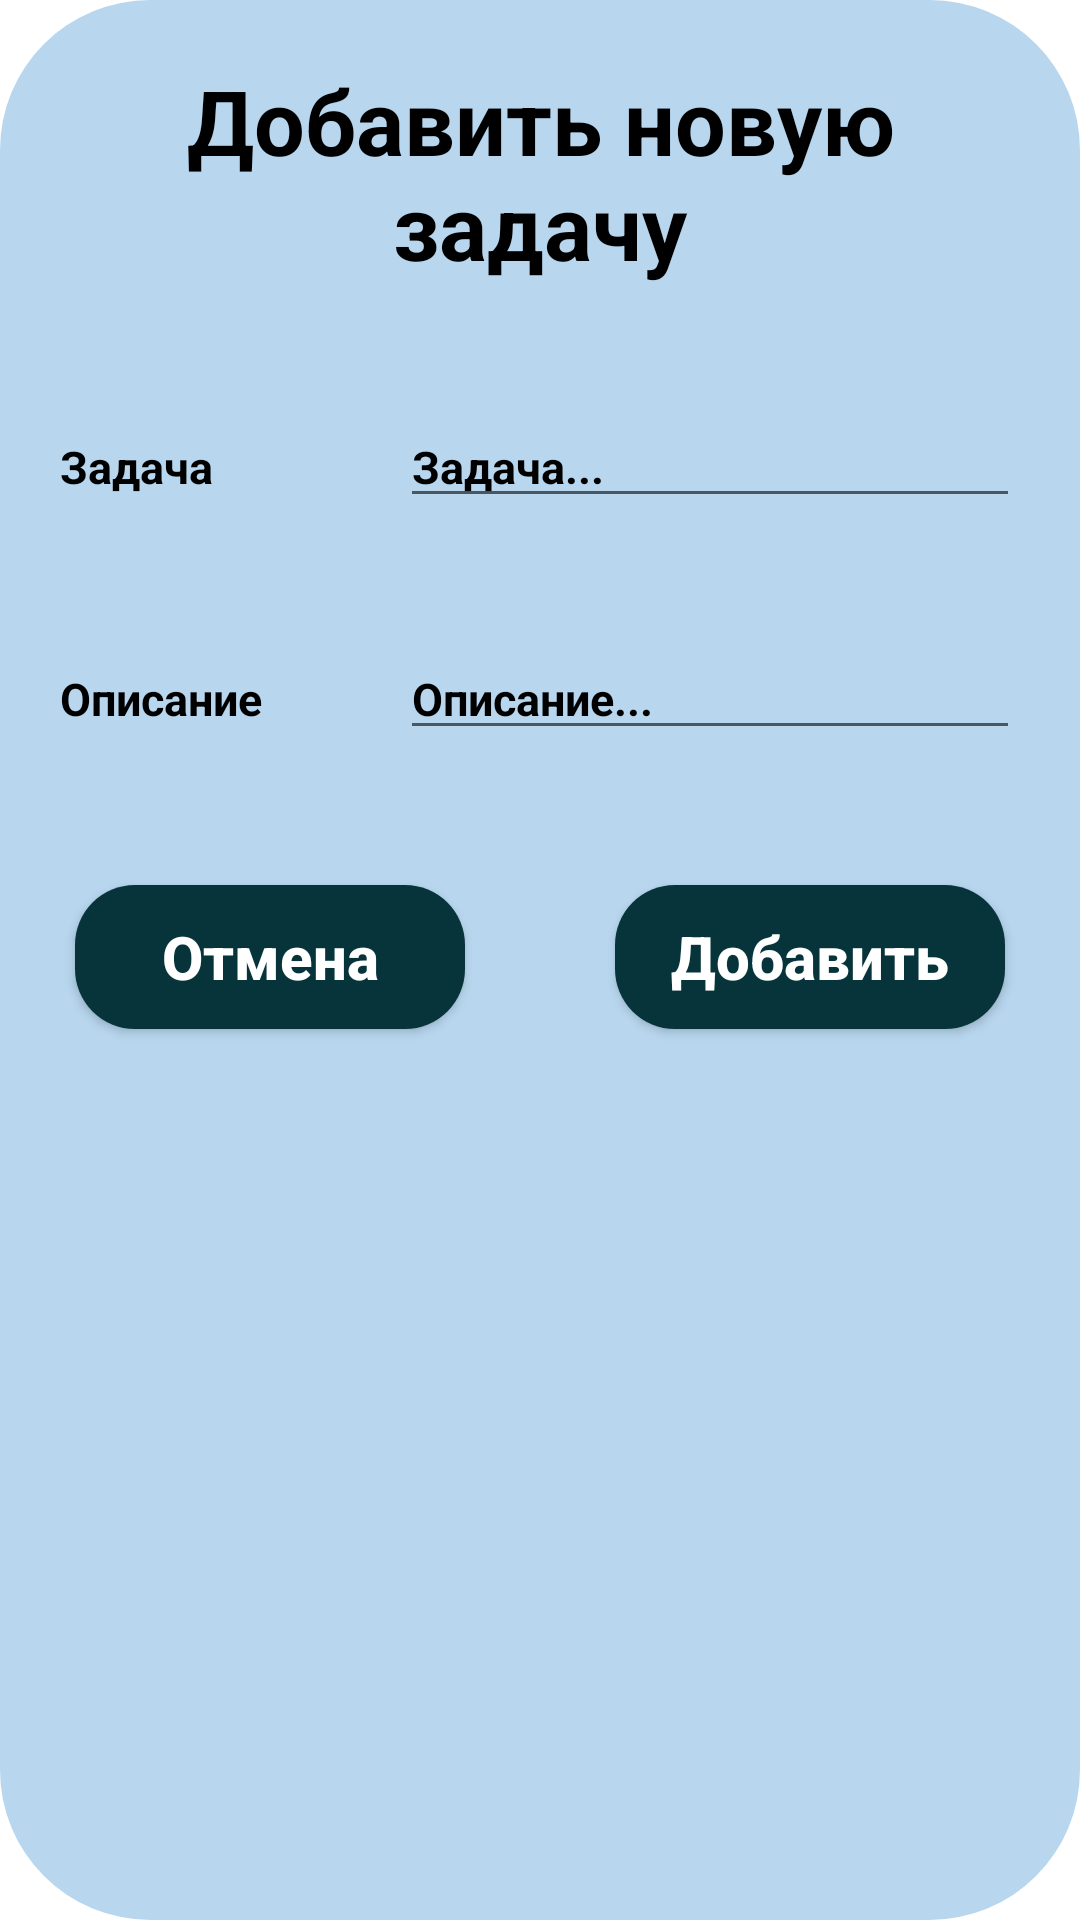

This screen was rendered from an Android layout file. Write that file and the resources it references.
<!-- AndroidManifest.xml: application theme Theme.BEFREE -->
<!-- res/layout/input_file.xml -->
<?xml version="1.0" encoding="utf-8"?>
<LinearLayout xmlns:android="http://schemas.android.com/apk/res/android"
    android:layout_width="match_parent"
    android:layout_height="wrap_content"
    xmlns:app="http://schemas.android.com/apk/res-auto"
    android:orientation="vertical"
    android:background="@drawable/btn_task"



    >
    <TextView

        android:layout_width="match_parent"
        android:layout_height="wrap_content"
        android:layout_margin="10dp"
        android:text="Добавить новую задачу"
        android:gravity="center"
        android:textColor="@color/black"
        android:padding="10dp"
        android:textStyle="bold"
        android:textSize="30dp"

        ></TextView>

    <LinearLayout
        android:layout_width="match_parent"
        android:layout_height="wrap_content"
        android:layout_margin="10dp"
        android:orientation="horizontal">

        <RelativeLayout
            android:layout_width="wrap_content"
            android:layout_height="wrap_content"
            android:layout_weight="4">

            <TextView
                android:layout_width="match_parent"
                android:layout_height="wrap_content"
                android:layout_marginStart="10dp"
                android:layout_marginTop="10dp"
                android:layout_marginEnd="10dp"
                android:layout_marginBottom="10dp"
                android:text="Задача"
                android:textSize="15dp"
                android:textStyle="bold"
                android:textColor="@color/black"></TextView>
        </RelativeLayout>

        <RelativeLayout
            android:layout_width="wrap_content"
            android:layout_height="wrap_content"
            android:layout_weight="2">

            <EditText
                android:id="@+id/task"
                android:layout_width="match_parent"
                android:layout_height="wrap_content"
                android:layout_marginStart="10dp"
                android:layout_marginTop="10dp"
                android:layout_marginEnd="10dp"
                android:layout_marginBottom="10dp"
                android:hint="Задача..."
                android:textColor="@color/black"
                android:textColorHint="@color/black"
                android:textSize="15dp"
                android:textStyle="bold"></EditText>
        </RelativeLayout>
    </LinearLayout>
    <LinearLayout
        android:layout_width="match_parent"
        android:layout_height="wrap_content"
        android:layout_margin="10dp"
        android:orientation="horizontal">

        <RelativeLayout
            android:layout_width="wrap_content"
            android:layout_height="wrap_content"
            android:layout_weight="4">

            <TextView
                android:textColor="@color/black"
                android:layout_width="match_parent"
                android:layout_height="wrap_content"
                android:layout_marginStart="10dp"
                android:layout_marginTop="10dp"
                android:layout_marginEnd="10dp"
                android:layout_marginBottom="10dp"
                android:text="Описание"
                android:textSize="15dp"
                android:textStyle="bold"></TextView>
        </RelativeLayout>

        <RelativeLayout
            android:layout_width="wrap_content"
            android:layout_height="wrap_content"
            android:layout_weight="2">

            <EditText
                android:id="@+id/description"
                android:layout_width="match_parent"
                android:layout_height="wrap_content"
                android:layout_marginStart="10dp"
                android:layout_marginTop="10dp"
                android:layout_marginEnd="10dp"
                android:layout_marginBottom="10dp"
                android:hint="Описание..."
                android:textColor="@color/black"
                android:textColorHint="@color/black"
                android:textSize="15dp"
                android:textStyle="bold"></EditText>
        </RelativeLayout>
    </LinearLayout>
    <LinearLayout
        android:layout_width="match_parent"
        android:layout_height="wrap_content"
        android:orientation="horizontal">
        <RelativeLayout
            android:layout_width="wrap_content"
            android:layout_height="wrap_content"
            android:layout_weight="2">

            <androidx.appcompat.widget.AppCompatButton
                android:id="@+id/cancelbtn"
                android:layout_width="match_parent"
                android:layout_height="wrap_content"
                android:layout_marginStart="25dp"
                android:layout_marginTop="25dp"
                android:layout_marginEnd="25dp"
                android:layout_marginBottom="25dp"
                android:background="@drawable/btnbord"
                android:text="Отмена"
                android:textAllCaps="false"
                android:textColor="@color/white"
                android:textSize="20dp"
                android:textStyle="bold"></androidx.appcompat.widget.AppCompatButton>
        </RelativeLayout>
        <RelativeLayout
            android:layout_width="wrap_content"
            android:layout_height="wrap_content"
            android:layout_weight="2">

            <androidx.appcompat.widget.AppCompatButton
                android:id="@+id/savebtn"
                android:layout_width="match_parent"
                android:layout_height="wrap_content"
                android:layout_margin="25dp"
                android:background="@drawable/btnbord"
                android:text="Добавить"
                android:textAllCaps="false"
                android:textColor="@color/white"
                android:textSize="20dp"
                android:textStyle="bold"></androidx.appcompat.widget.AppCompatButton>
        </RelativeLayout>
    </LinearLayout>

</LinearLayout>
<!-- resources referenced by this layout -->
<resources>
  <!-- drawable btn_task (drawable) -->
  <?xml version="1.0" encoding="utf-8"?>
  <shape xmlns:android="http://schemas.android.com/apk/res/android">
      <solid android:color="#B8D7EF"></solid>
      <corners android:radius="50dp"></corners>
      <stroke
          android:width="0dp"
          ></stroke>
  </shape>
  <!-- drawable btnbord (drawable) -->
  <?xml version="1.0" encoding="utf-8"?>
  <shape xmlns:android="http://schemas.android.com/apk/res/android">
      <solid android:color="#06343A" ></solid>
      <corners android:radius="20dp"></corners>
      <stroke
          android:width="0dp"
          ></stroke>
  
  </shape>
  <style name="Theme.BEFREE" parent="Theme.MaterialComponents.DayNight.NoActionBar">
          
          <item name="colorPrimary">@color/purple_500</item>
          <item name="colorPrimaryVariant">@color/purple_700</item>
          <item name="colorOnPrimary">@color/white</item>
          
          <item name="colorSecondary">@color/teal_200</item>
          <item name="colorSecondaryVariant">@color/teal_700</item>
          <item name="colorOnSecondary">@color/black</item>
          <item name="android:windowTranslucentStatus">true</item>
          
          <item name="android:statusBarColor" tools:targetApi="l">?attr/colorPrimaryVariant</item>
          
      </style>
  <!-- not gathered from this repository: default colours our renderer supplied (Android Studio template values) -->
  <color name="purple_500">#FF6200EE</color>
  <color name="purple_700">#FF3700B3</color>
  <color name="teal_200">#FF03DAC5</color>
  <color name="teal_700">#FF018786</color>
  <color name="black">#FF000000</color>
  <color name="white">#FFFFFFFF</color>
</resources>
